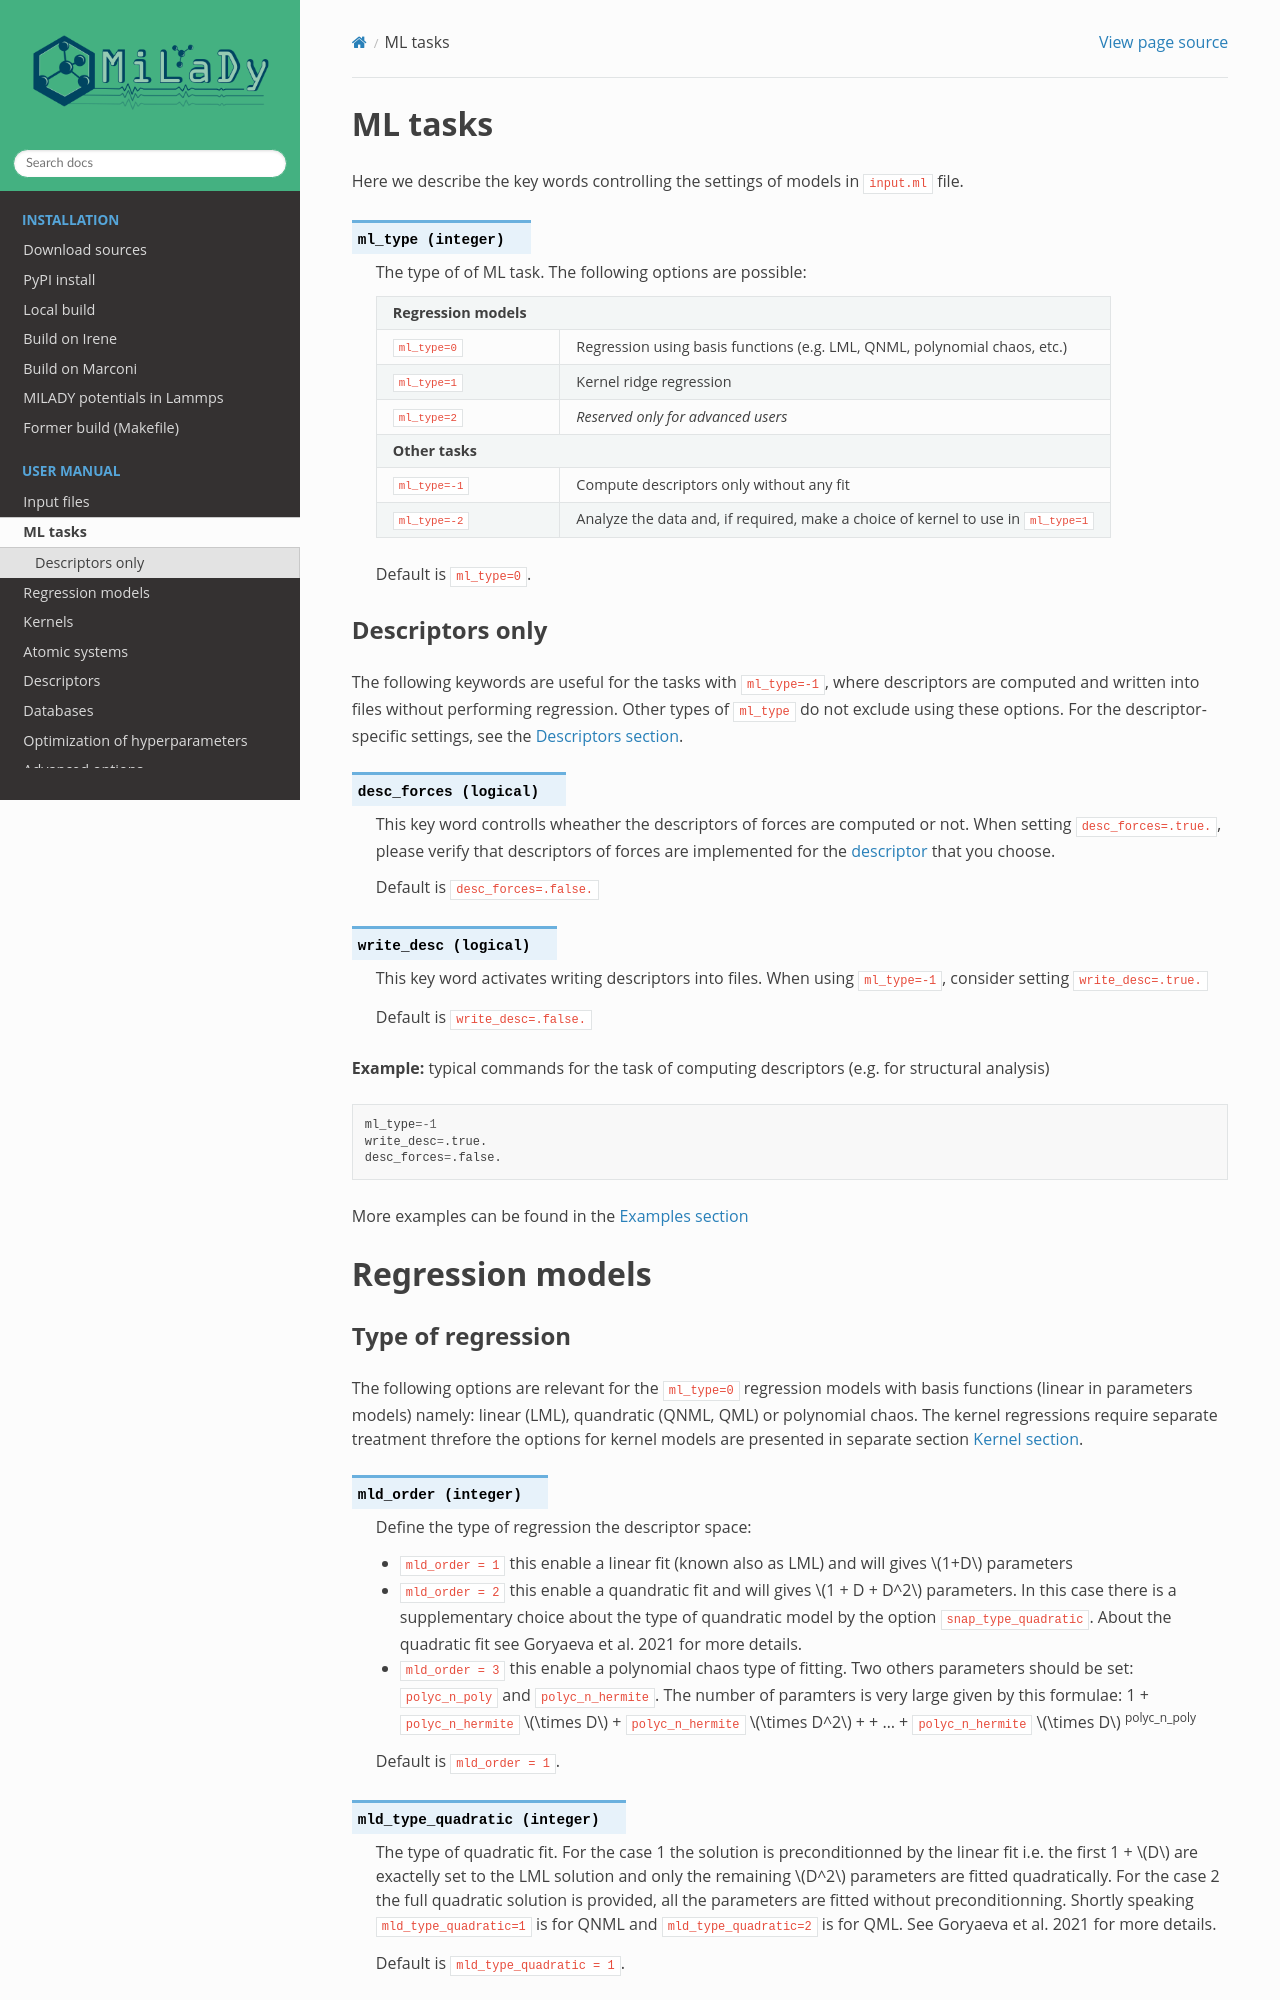

repository: ai-atoms/milady-docs · page: contents/ml/model.html · generator: sphinx


.. _`sec:models`:

ML tasks
=========

Here we describe the key words controlling the settings of models in ``input.ml`` file.


.. option:: ml_type (integer)

  The type of of ML task.
  The following options are possible:

  +------------------------------------------------------------+
  |                **Regression models**                       |
  +---------------+--------------------------------------------+
  | ``ml_type=0`` | Regression using basis functions           |
  |               | (e.g. LML, QNML, polynomial chaos, etc.)   |
  +---------------+--------------------------------------------+
  | ``ml_type=1`` | Kernel ridge regression                    |
  +---------------+--------------------------------------------+
  | ``ml_type=2`` | *Reserved only for advanced users*         |
  +---------------+--------------------------------------------+
  |                    **Other tasks**                         |
  +---------------+--------------------------------------------+
  | ``ml_type=-1``| Compute descriptors only without any fit   |
  +---------------+--------------------------------------------+
  | ``ml_type=-2``| Analyze the data and, if required, make    |
  |               | a choice of kernel to use in ``ml_type=1`` |
  +---------------+--------------------------------------------+


  Default is ``ml_type=0``.

.. _`sec: desc_only`:

Descriptors only
^^^^^^^^^^^^^^^^

The following keywords are useful for the tasks with ``ml_type=-1``, where descriptors are computed and written into files without performing regression. Other types of ``ml_type`` do not exclude using these options. For the descriptor-specific settings, see the :ref:`Descriptors section<sec:descriptors>`.

.. option::  desc_forces (logical)

  This key word controlls wheather the descriptors of forces are computed or not. When setting ``desc_forces=.true.``, please verify that descriptors of forces are implemented for the :ref:`descriptor<sec:descriptors>` that you choose.

  Default is ``desc_forces=.false.``

.. option::  write_desc (logical)

  This key word activates writing descriptors into files. When using ``ml_type=-1``, consider setting ``write_desc=.true.``

  Default is ``write_desc=.false.``

**Example:** typical commands for the task of computing descriptors (e.g. for structural analysis)

.. code-block:: fortran

   ml_type=-1
   write_desc=.true.
   desc_forces=.false.

More examples can be found in the :ref:`Examples section<ex:write-desc>`



.. _`sec: regression`:

Regression models  
=================
